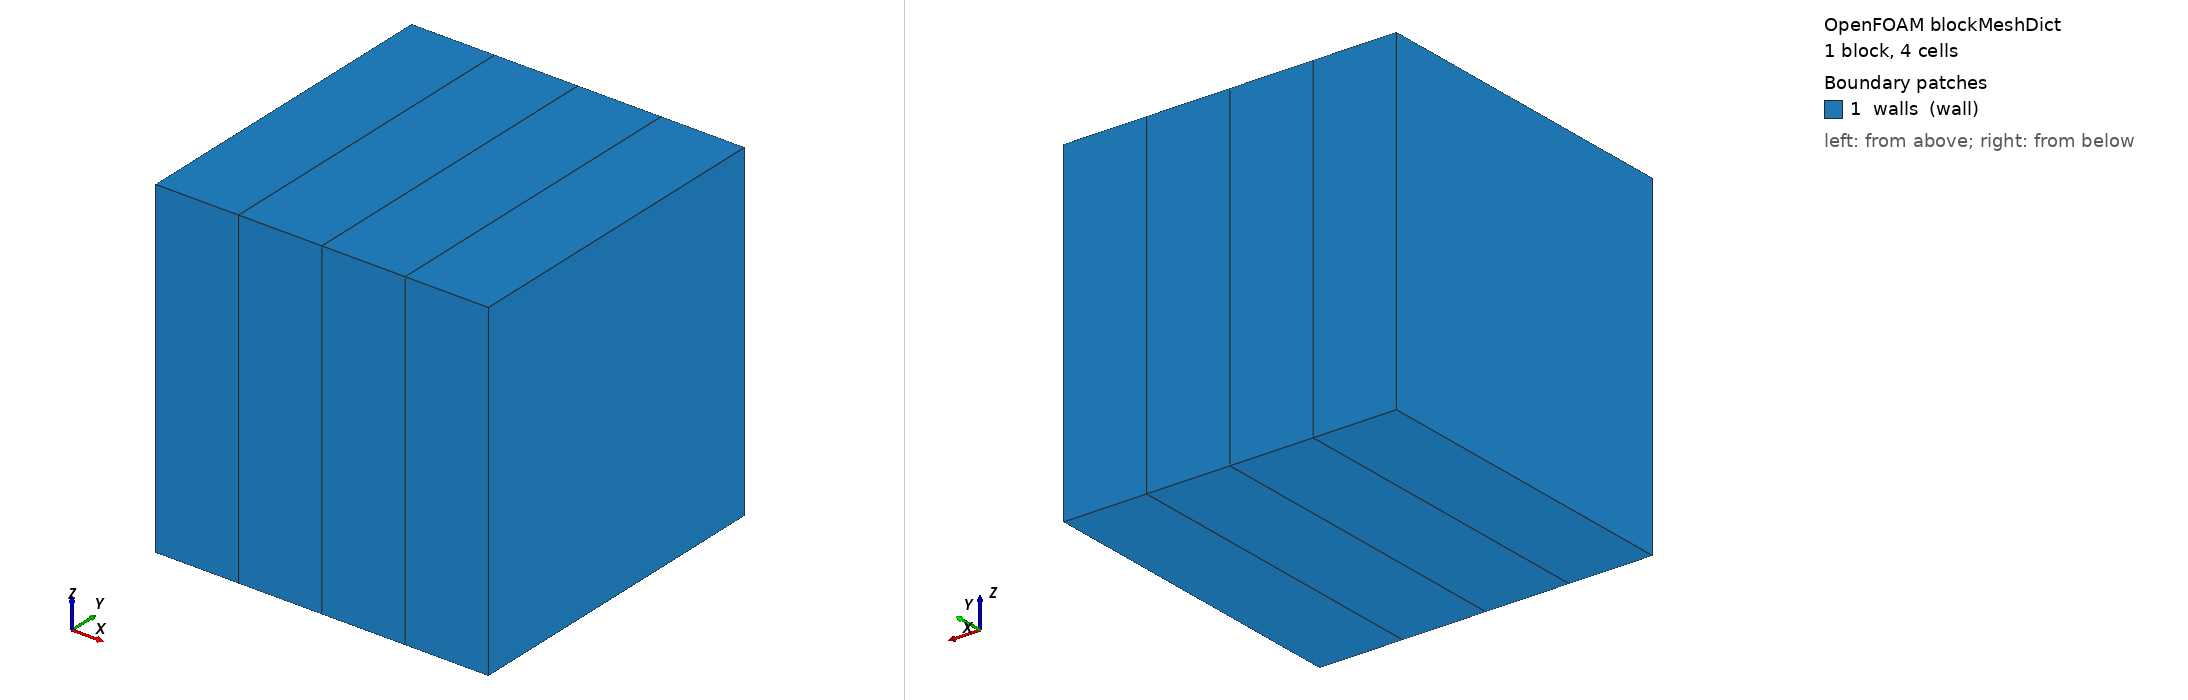

OpenFOAM case: the mesh blockMesh builds from blockMeshDict, 1 block(s), 4 cells. Boundary patches (legend numbers): 1 walls (wall). Left view from above one corner, right view from below the opposite corner. Boundary conditions: 3 field file(s) under 0/; 0 of 1 drawn patches have an entry in a shipped field file.

=== system/blockMeshDict ===
/*--------------------------------*- C++ -*----------------------------------*\
| =========                 |                                                 |
| \\      /  F ield         | OpenFOAM: The Open Source CFD Toolbox           |
|  \\    /   O peration     | Version:  v2406                                 |
|   \\  /    A nd           | Website:  www.openfoam.com                      |
|    \\/     M anipulation  |                                                 |
\*---------------------------------------------------------------------------*/
FoamFile
{
    version     2.0;
    format      ascii;
    class       dictionary;
    object      blockMeshDict;
}
// * * * * * * * * * * * * * * * * * * * * * * * * * * * * * * * * * * * * * //

scale   1;

vertices
(
    (0 0 0)
    (1 0 0)
    (1 1 0)
    (0 1 0)
    (0 0 1)
    (1 0 1)
    (1 1 1)
    (0 1 1)
);

blocks
(
    hex (0 1 2 3 4 5 6 7) (4 1 1) simpleGrading (1 1 1)
);

edges
(
);

boundary
(
    walls
    {
        type wall;
        faces
        (
            (0 4 7 3)
            (0 3 2 1)
            (4 5 6 7)
            (3 7 6 2)
            (2 6 5 1)
            (1 5 4 0)
        );
    }
);

// ************************************************************************* //
